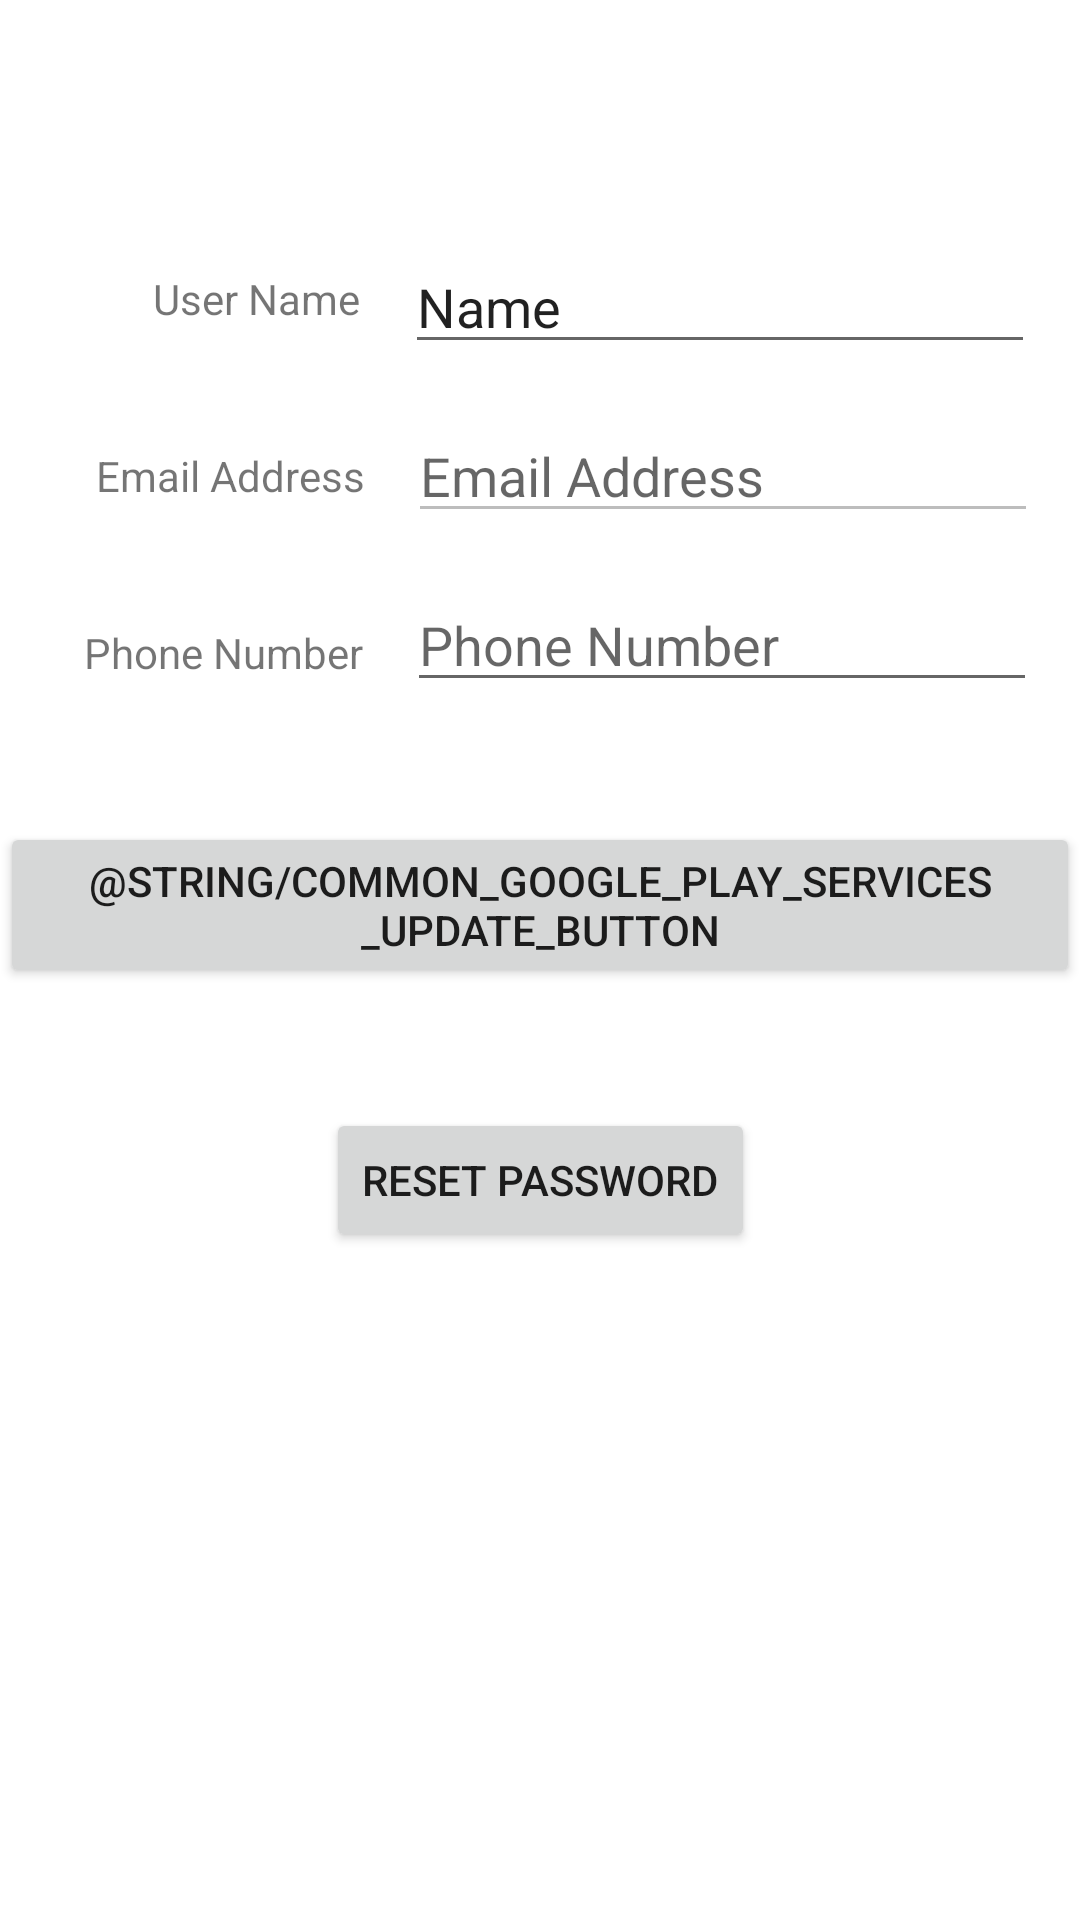

Write the Android layout XML for this screen, with the resource values it uses.
<!-- AndroidManifest.xml: application theme Theme.LoginShareList -->
<!-- res/layout/activity_account_info.xml -->
<?xml version="1.0" encoding="utf-8"?>
<androidx.constraintlayout.widget.ConstraintLayout xmlns:android="http://schemas.android.com/apk/res/android"
    xmlns:app="http://schemas.android.com/apk/res-auto"
    xmlns:tools="http://schemas.android.com/tools"
    android:layout_width="match_parent"
    android:layout_height="match_parent"
    tools:context=".AccountInfo">

    <TextView
        android:id="@+id/textView"
        android:layout_width="wrap_content"
        android:layout_height="wrap_content"
        android:layout_marginStart="51dp"
        android:layout_marginLeft="51dp"
        android:layout_marginTop="90dp"
        android:text="@string/User_name"
        app:layout_constraintStart_toStartOf="parent"
        app:layout_constraintTop_toTopOf="parent" />

    <TextView
        android:id="@+id/textView3"
        android:layout_width="wrap_content"
        android:layout_height="wrap_content"
        android:layout_marginStart="28dp"
        android:layout_marginLeft="28dp"
        android:layout_marginTop="40dp"
        android:text="@string/Phone_number"
        app:layout_constraintStart_toStartOf="parent"
        app:layout_constraintTop_toBottomOf="@+id/textView2" />

    <TextView
        android:id="@+id/textView2"
        android:layout_width="wrap_content"
        android:layout_height="wrap_content"
        android:layout_marginStart="32dp"
        android:layout_marginLeft="32dp"
        android:layout_marginTop="40dp"
        android:text="@string/email_address"
        app:layout_constraintStart_toStartOf="parent"
        app:layout_constraintTop_toBottomOf="@+id/textView" />

    <EditText
        android:id="@+id/editTextTextEmailAddress"
        android:layout_width="wrap_content"
        android:layout_height="wrap_content"
        android:layout_marginStart="15dp"
        android:layout_marginLeft="15dp"
        android:layout_marginTop="15dp"
        android:layout_marginEnd="15dp"
        android:layout_marginRight="15dp"
        android:hint="@string/email_address"
        android:autoLink="email"
        android:clickable="false"
        android:cursorVisible="false"
        android:ems="10"
        android:enabled="false"
        android:inputType="none"
        app:layout_constraintEnd_toEndOf="parent"
        app:layout_constraintStart_toEndOf="@+id/textView2"
        app:layout_constraintTop_toBottomOf="@+id/editTextTextPersonName"
        android:autofillHints="" />

    <EditText
        android:id="@+id/editTextPhone"
        android:layout_width="wrap_content"
        android:layout_height="wrap_content"
        android:layout_marginStart="15dp"
        android:layout_marginLeft="15dp"
        android:layout_marginTop="15dp"
        android:layout_marginEnd="15dp"
        android:layout_marginRight="15dp"
        android:ems="10"
        android:hint="@string/Phone_number"
        android:inputType="phone"
        app:layout_constraintEnd_toEndOf="parent"
        app:layout_constraintStart_toEndOf="@+id/textView3"
        app:layout_constraintTop_toBottomOf="@+id/editTextTextEmailAddress"
        android:autofillHints="" />

    <EditText
        android:id="@+id/editTextTextPersonName"
        android:layout_width="wrap_content"
        android:layout_height="wrap_content"
        android:layout_marginStart="15dp"
        android:layout_marginLeft="15dp"
        android:layout_marginTop="80dp"
        android:layout_marginEnd="15dp"
        android:layout_marginRight="15dp"
        android:ems="10"
        android:inputType="textPersonName"
        android:hint="@string/name"
        android:text="@string/name"
        app:layout_constraintEnd_toEndOf="parent"
        app:layout_constraintStart_toEndOf="@+id/textView"
        app:layout_constraintTop_toTopOf="parent"
        android:autofillHints="" />

    <Button
        android:id="@+id/resetpassbutton"
        android:layout_width="wrap_content"
        android:layout_height="wrap_content"
        android:layout_marginTop="40dp"
        android:text="@string/reset_password"
        app:layout_constraintEnd_toEndOf="parent"
        app:layout_constraintStart_toStartOf="parent"
        app:layout_constraintTop_toBottomOf="@+id/updateaccountbutton" />

    <Button
        android:id="@+id/updateaccountbutton"
        android:layout_width="wrap_content"
        android:layout_height="wrap_content"
        android:layout_marginTop="40dp"
        android:text="@string/common_google_play_services_update_button"
        app:layout_constraintEnd_toEndOf="parent"
        app:layout_constraintStart_toStartOf="parent"
        app:layout_constraintTop_toBottomOf="@+id/editTextPhone" />

</androidx.constraintlayout.widget.ConstraintLayout>
<!-- resources referenced by this layout -->
<resources>
  <string name="Phone_number">Phone Number</string>
  <string name="User_name">User Name</string>
  <string name="email_address">Email Address</string>
  <string name="name">Name</string>
  <string name="reset_password">Reset Password</string>
  <style name="Theme.LoginShareList" parent="Theme.MaterialComponents.DayNight.DarkActionBar">
          
          <item name="colorPrimary">@color/purple_500</item>
          <item name="colorPrimaryVariant">@color/purple_700</item>
          <item name="colorOnPrimary">@color/white</item>
          
          <item name="colorSecondary">@color/teal_200</item>
          <item name="colorSecondaryVariant">@color/teal_700</item>
          <item name="colorOnSecondary">@color/black</item>
          
          <item name="android:statusBarColor" tools:targetApi="l">?attr/colorPrimaryVariant</item>
          
      </style>
  <!-- not gathered from this repository: default colours our renderer supplied (Android Studio template values) -->
  <color name="purple_500">#FF6200EE</color>
  <color name="purple_700">#FF3700B3</color>
  <color name="teal_200">#FF03DAC5</color>
  <color name="teal_700">#FF018786</color>
  <color name="black">#FF000000</color>
  <color name="white">#FFFFFFFF</color>
</resources>
